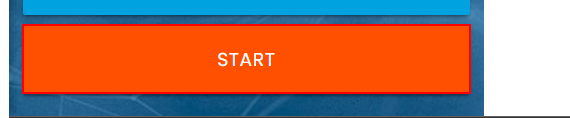
Workflow: Main

Step 1: click on the button

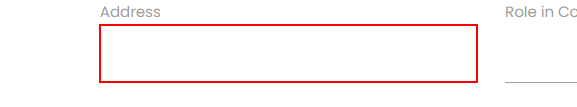
Step 2: type "[CurrentRow("Address").ToString]" into the text box in window 'Rpa Challenge' (chrome.exe)

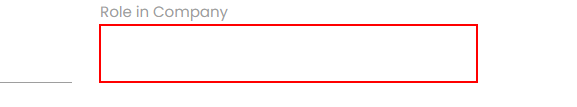
Step 3: type "[CurrentRow("Role in Company").ToString]" into the text box in window 'Rpa Challenge' (chrome.exe)

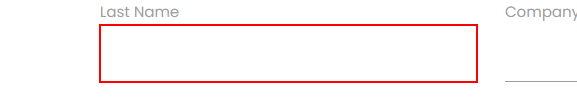
Step 4: type "[CurrentRow("Last Name ").ToString]" into the text box in window 'Rpa Challenge' (chrome.exe)

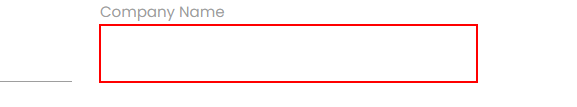
Step 5: type "[CurrentRow("Company Name").ToString]" into the text box in window 'Rpa Challenge' (chrome.exe)

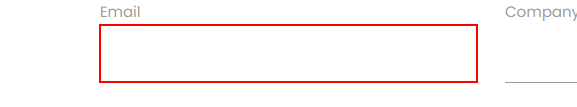
Step 6: type "[CurrentRow("Email").ToString]" into the text box in window 'Rpa Challenge' (chrome.exe)

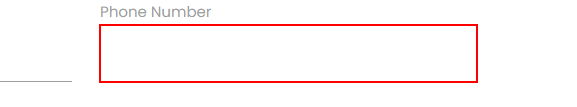
Step 7: type "[CurrentRow("Phone Number").ToString]" into the text box in window 'Rpa Challenge' (chrome.exe)

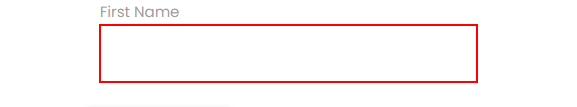
Step 8: type "[CurrentRow("First Name").ToString]" into the text box in window 'Rpa Challenge' (chrome.exe)

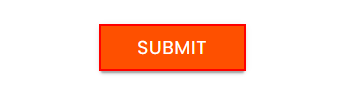
Step 9: click on the text box in window 'Rpa Challenge' (chrome.exe)
